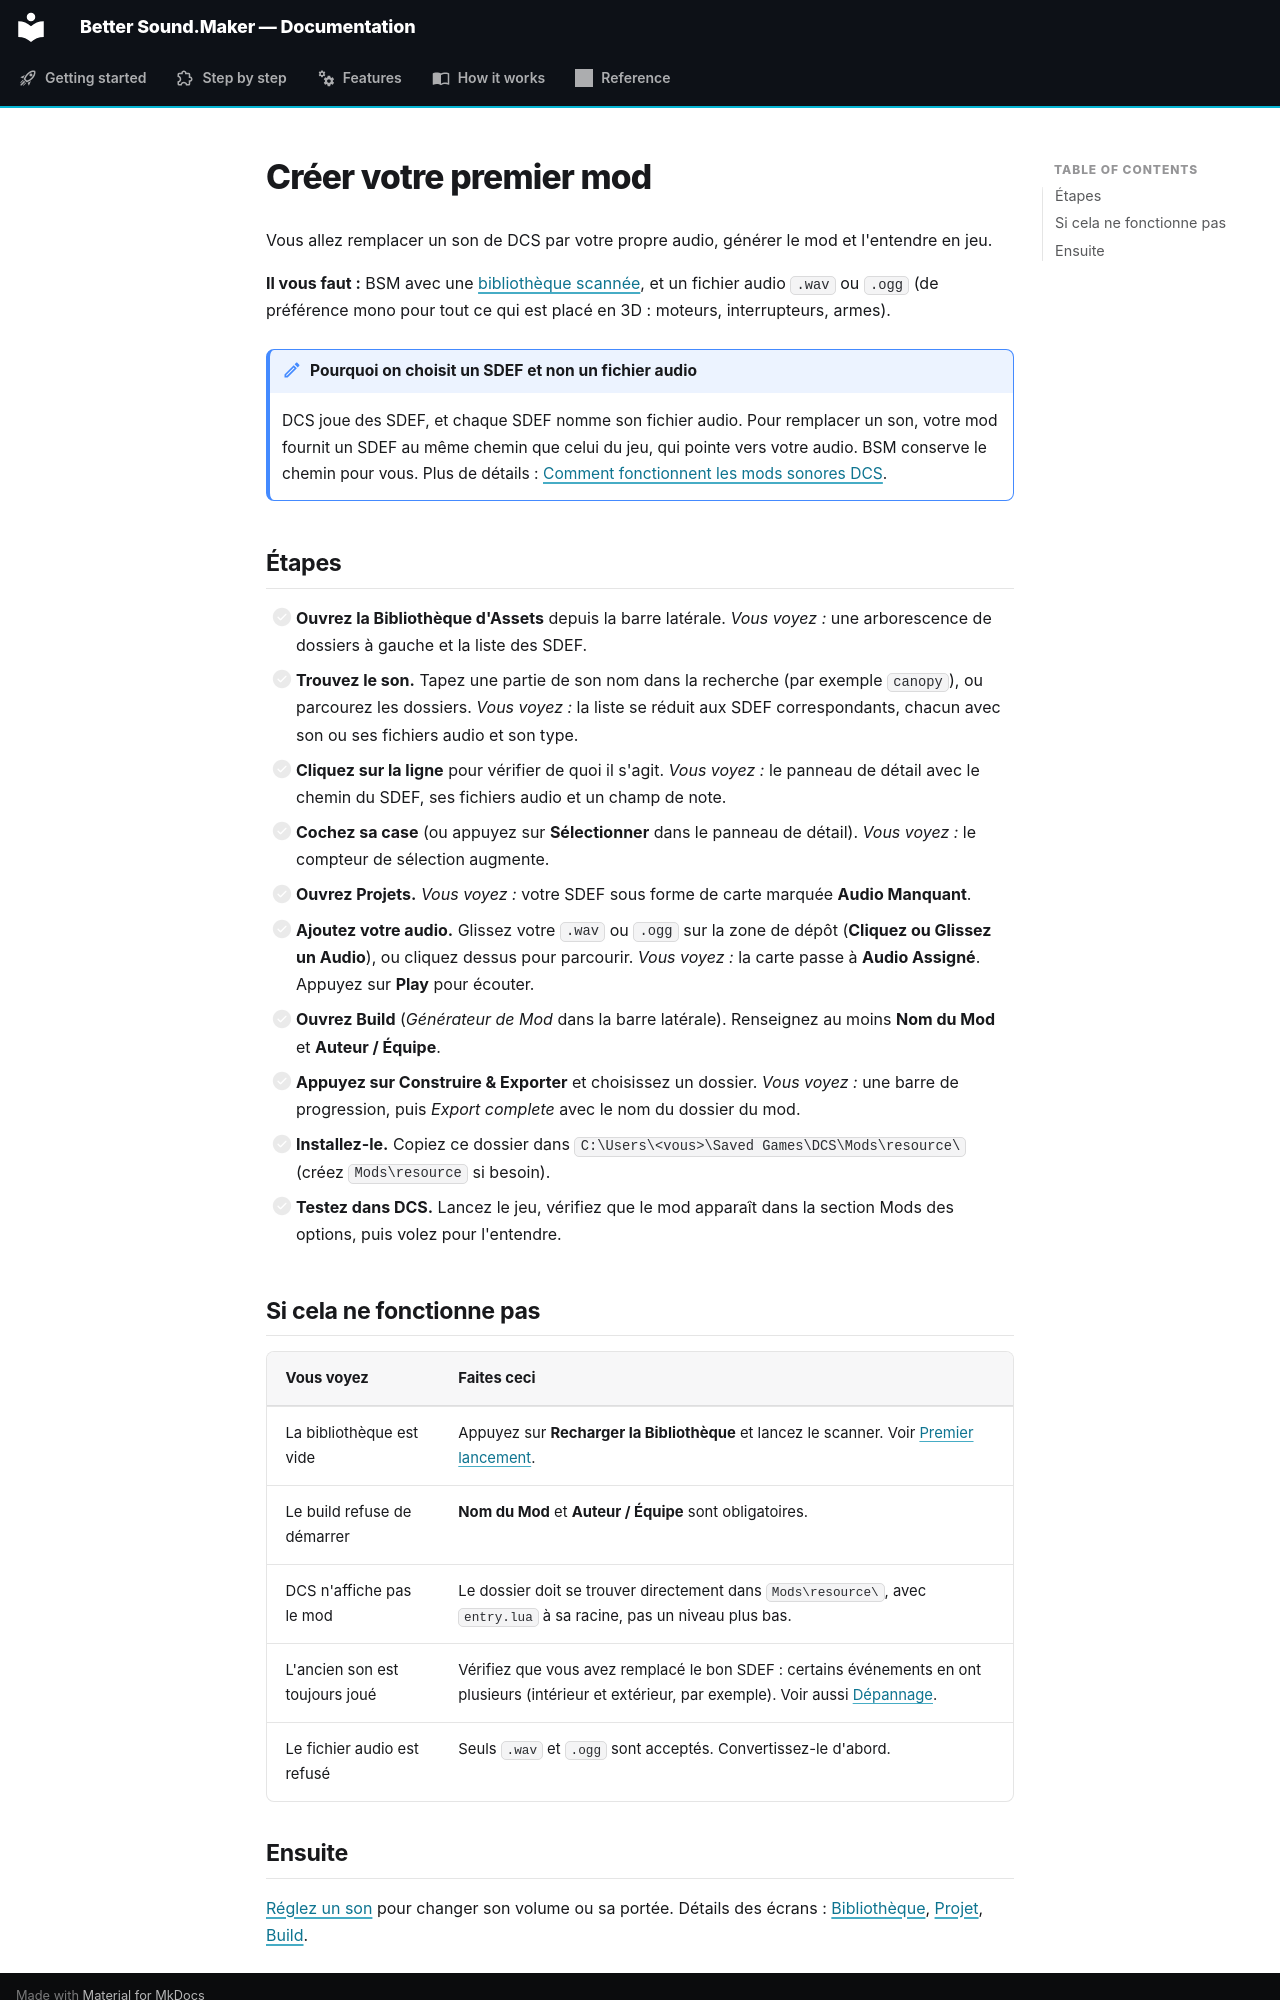

repository: FreeProject089/Better-Sound.Maker · page: guide/first-mod.fr/index.html · generator: mkdocs

# Créer votre premier mod

Vous allez remplacer un son de DCS par votre propre audio, générer le mod et l'entendre en jeu.

**Il vous faut :** BSM avec une [bibliothèque scannée](../getting-started/first-launch.md#4-scanner-la-bibliotheque),
et un fichier audio `.wav` ou `.ogg` (de préférence mono pour tout ce qui est placé en 3D :
moteurs, interrupteurs, armes).

!!! note "Pourquoi on choisit un SDEF et non un fichier audio"

    DCS joue des SDEF, et chaque SDEF nomme son fichier audio. Pour remplacer un son, votre mod
    fournit un SDEF au même chemin que celui du jeu, qui pointe vers votre audio. BSM conserve le
    chemin pour vous. Plus de détails :
    [Comment fonctionnent les mods sonores DCS](../getting-started/dcs-sound-mods.md).

## Étapes

- [ ] **Ouvrez la Bibliothèque d'Assets** depuis la barre latérale. *Vous voyez :* une arborescence de dossiers à gauche et la liste des SDEF.
- [ ] **Trouvez le son.** Tapez une partie de son nom dans la recherche (par exemple `canopy`), ou parcourez les dossiers. *Vous voyez :* la liste se réduit aux SDEF correspondants, chacun avec son ou ses fichiers audio et son type.
- [ ] **Cliquez sur la ligne** pour vérifier de quoi il s'agit. *Vous voyez :* le panneau de détail avec le chemin du SDEF, ses fichiers audio et un champ de note.
- [ ] **Cochez sa case** (ou appuyez sur **Sélectionner** dans le panneau de détail). *Vous voyez :* le compteur de sélection augmente.
- [ ] **Ouvrez Projets.** *Vous voyez :* votre SDEF sous forme de carte marquée **Audio Manquant**.
- [ ] **Ajoutez votre audio.** Glissez votre `.wav` ou `.ogg` sur la zone de dépôt (**Cliquez ou Glissez un Audio**), ou cliquez dessus pour parcourir. *Vous voyez :* la carte passe à **Audio Assigné**. Appuyez sur **Play** pour écouter.
- [ ] **Ouvrez Build** (*Générateur de Mod* dans la barre latérale). Renseignez au moins **Nom du Mod** et **Auteur / Équipe**.
- [ ] **Appuyez sur Construire & Exporter** et choisissez un dossier. *Vous voyez :* une barre de progression, puis *Export complete* avec le nom du dossier du mod.
- [ ] **Installez-le.** Copiez ce dossier dans `C:\Users\<vous>\Saved Games\DCS\Mods\resource\` (créez `Mods\resource` si besoin).
- [ ] **Testez dans DCS.** Lancez le jeu, vérifiez que le mod apparaît dans la section Mods des options, puis volez pour l'entendre.

<!-- screenshot: a Projects card with Audio Assigned and the Play button -->

## Si cela ne fonctionne pas

| Vous voyez | Faites ceci |
|---|---|
| La bibliothèque est vide | Appuyez sur **Recharger la Bibliothèque** et lancez le scanner. Voir [Premier lancement](../getting-started/first-launch.md#4-scanner-la-bibliotheque). |
| Le build refuse de démarrer | **Nom du Mod** et **Auteur / Équipe** sont obligatoires. |
| DCS n'affiche pas le mod | Le dossier doit se trouver directement dans `Mods\resource\`, avec `entry.lua` à sa racine, pas un niveau plus bas. |
| L'ancien son est toujours joué | Vérifiez que vous avez remplacé le bon SDEF : certains événements en ont plusieurs (intérieur et extérieur, par exemple). Voir aussi [Dépannage](../reference/troubleshooting.md). |
| Le fichier audio est refusé | Seuls `.wav` et `.ogg` sont acceptés. Convertissez-le d'abord. |
